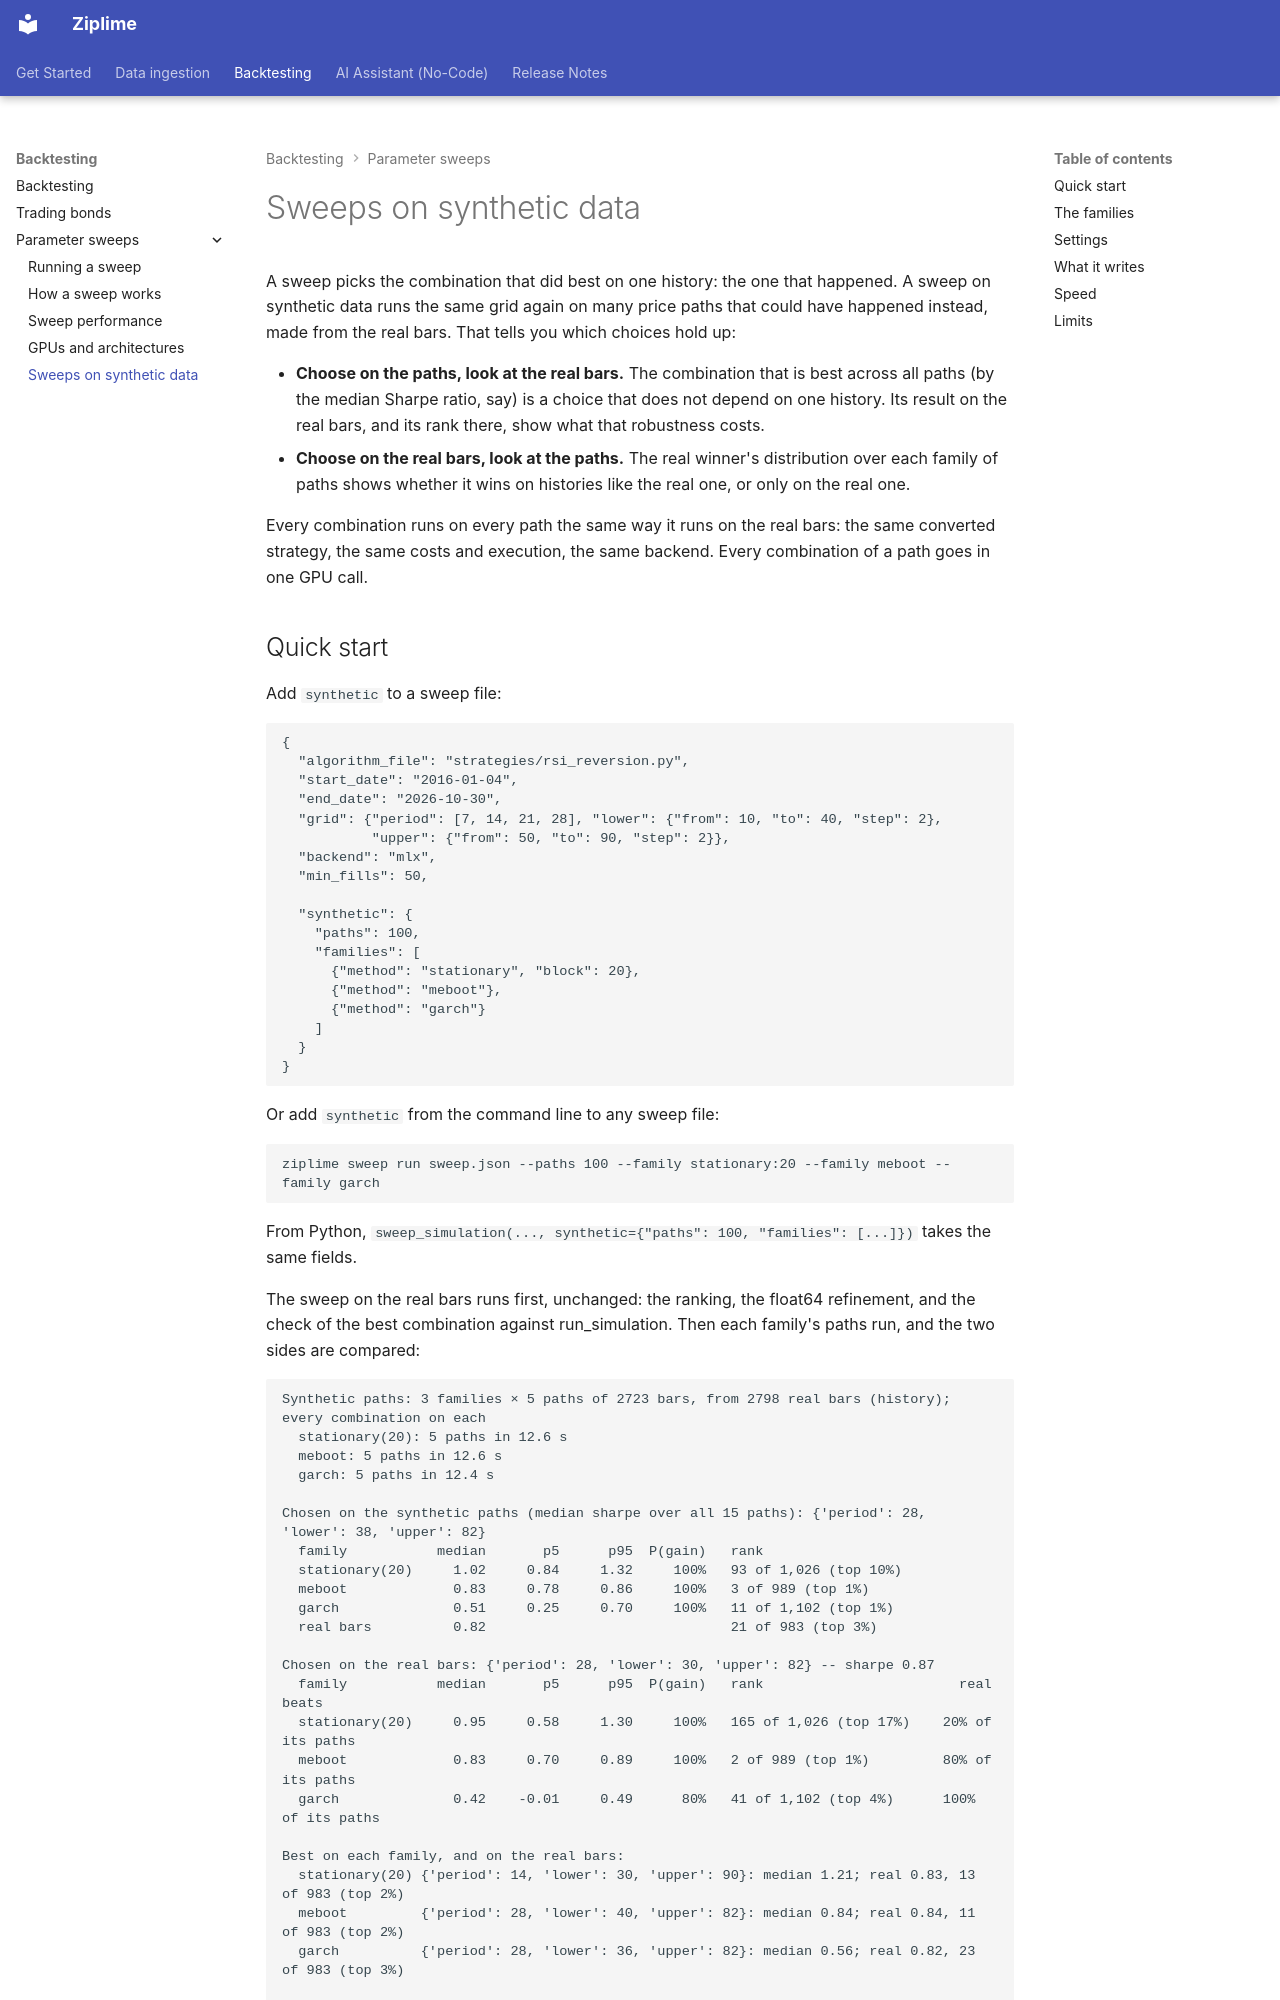

repository: Limex-com/ziplime · page: backtesting/synthetic-data/index.html · generator: mkdocs

# Sweeps on synthetic data

A sweep picks the combination that did best on one history: the one that happened. A sweep on
synthetic data runs the same grid again on many price paths that could have happened instead,
made from the real bars. That tells you which choices hold up:

* **Choose on the paths, look at the real bars.** The combination that is best across all paths
  (by the median Sharpe ratio, say) is a choice that does not depend on one history. Its result
  on the real bars, and its rank there, show what that robustness costs.
* **Choose on the real bars, look at the paths.** The real winner's distribution over each family
  of paths shows whether it wins on histories like the real one, or only on the real one.

Every combination runs on every path the same way it runs on the real bars: the same converted
strategy, the same costs and execution, the same backend. Every combination of a path goes in one
GPU call.
